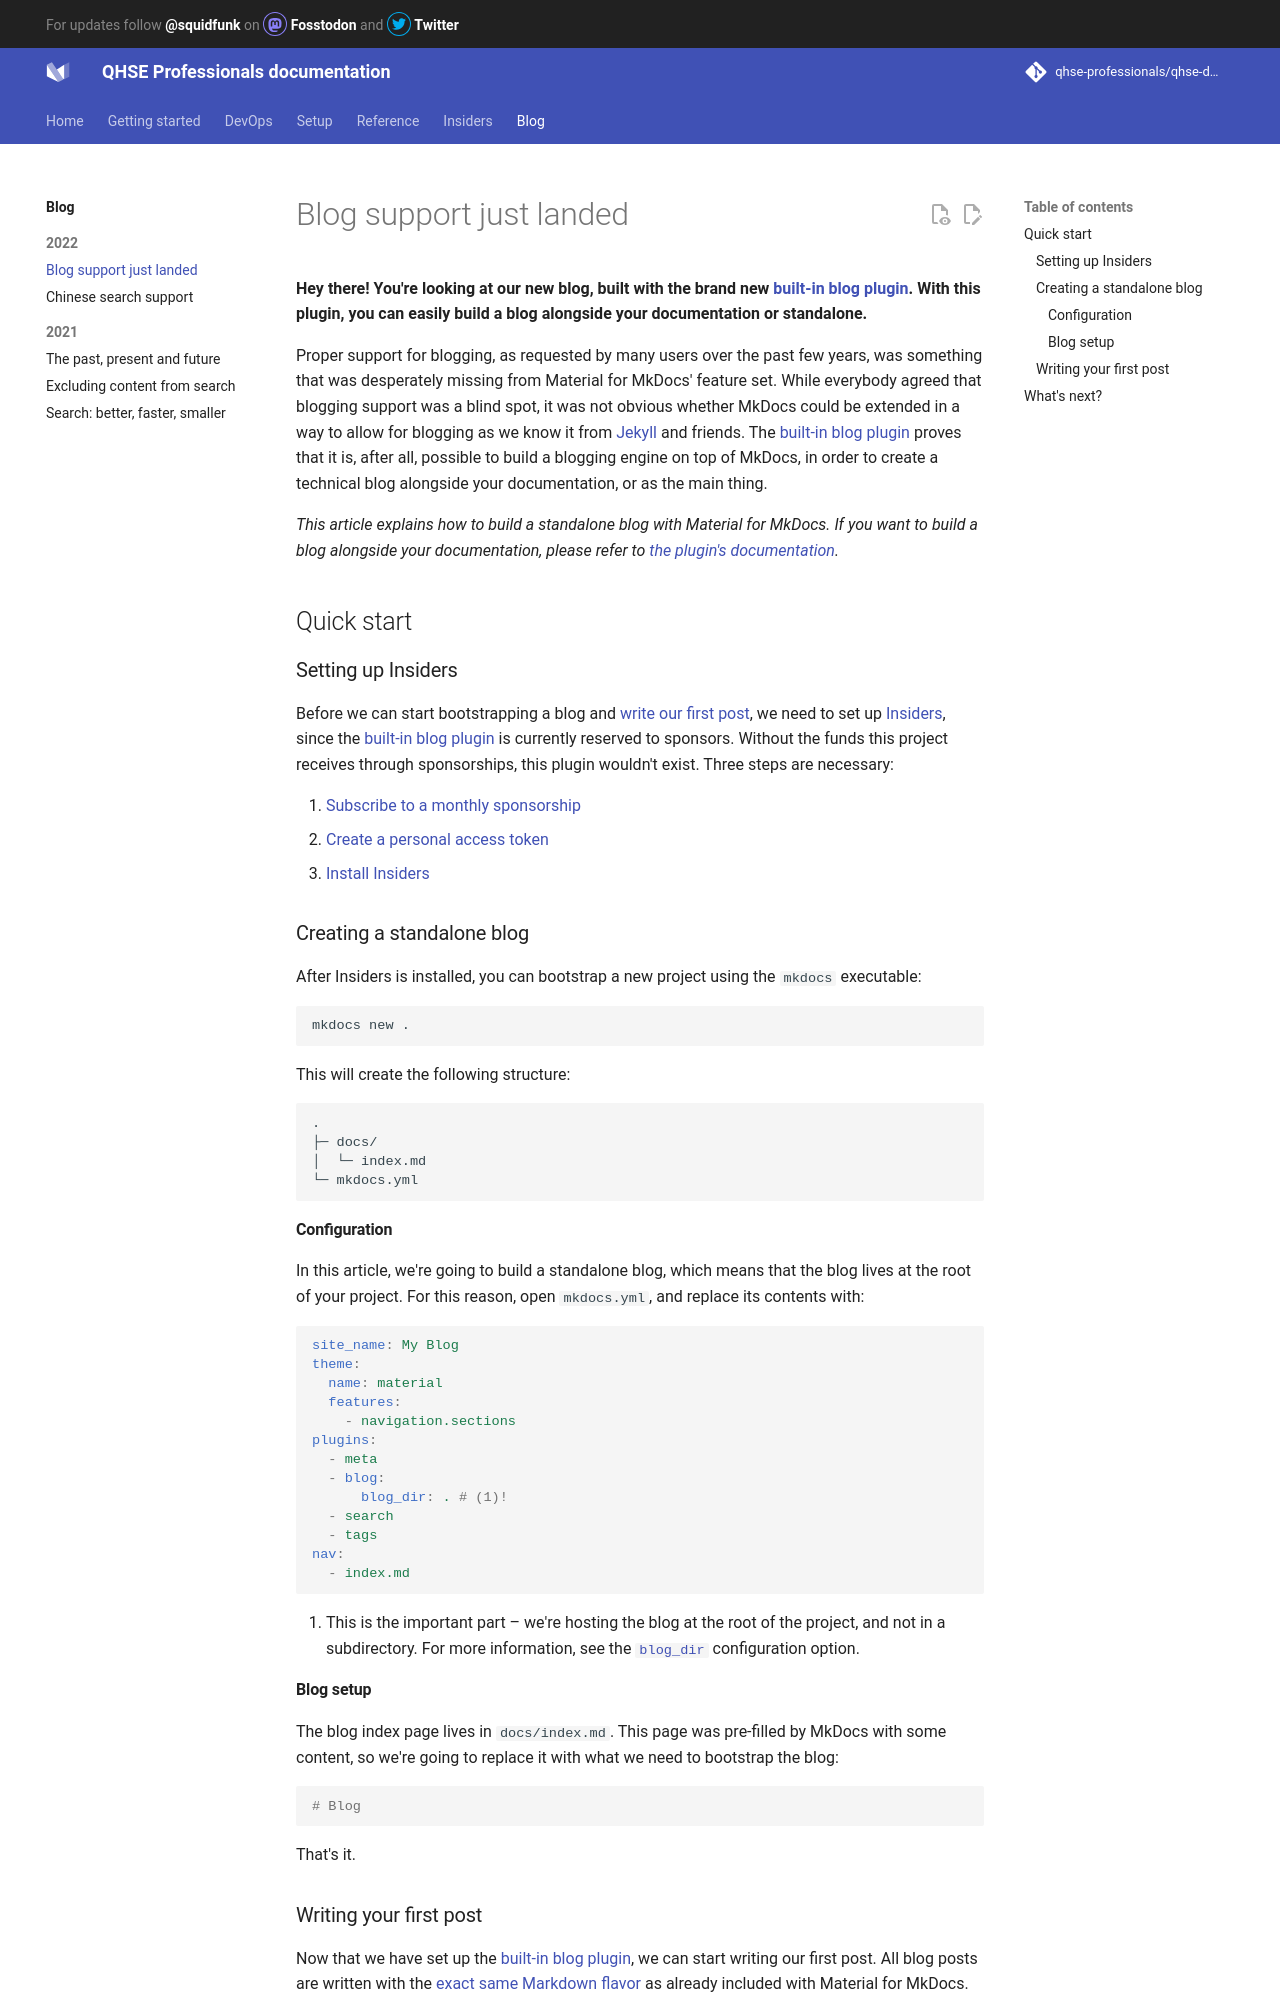

repository: qhse-professionals/qhse-docs · page: blog/posts/blog-support-just-landed/index.html · generator: mkdocs

---
date: 2022-09-12
authors: [squidfunk]
description: >
  Our new blog is built with the brand new built-in blog plugin. You can build
  a blog alongside your documentation or standalone
categories:
  - Blog
links:
  - Getting started with Insiders: insiders/getting-started.md#requirements
  - setup/setting-up-a-blog.md#built-in-blog-plugin
---

# Blog support just landed

__Hey there! You're looking at our new blog, built with the brand new
[built-in blog plugin]. With this plugin, you can easily build a blog alongside
your documentation or standalone.__

Proper support for blogging, as requested by many users over the past few years,
was something that was desperately missing from Material for MkDocs' feature set.
While everybody agreed that blogging support was a blind spot, it was not
obvious whether MkDocs could be extended in a way to allow for blogging as we
know it from [Jekyll] and friends. The [built-in blog plugin] proves that it is,
after all, possible to build a blogging engine on top of MkDocs, in order to
create a technical blog alongside your documentation, or as the main thing.

<!-- more -->

_This article explains how to build a standalone blog with Material for MkDocs.
If you want to build a blog alongside your documentation, please refer to
[the plugin's documentation][built-in blog plugin]._

  [built-in blog plugin]: ../../setup/setting-up-a-blog.md#built-in-blog-plugin
  [Jekyll]: https://jekyllrb.com/

## Quick start

### Setting up Insiders

Before we can start bootstrapping a blog and [write our first post], we need to
set up [Insiders], since the [built-in blog plugin] is currently reserved to
sponsors. Without the funds this project receives through sponsorships, this
plugin wouldn't exist. Three steps are necessary:

1.  [Subscribe to a monthly sponsorship]
2.  [Create a personal access token]
3.  [Install Insiders]

  [write our first post]: #writing-your-first-post
  [Insiders]: ../../insiders/index.md
  [Subscribe to a monthly sponsorship]: ../../insiders/index.md#how-to-become-a-sponsor
  [Create a personal access token]: ../../insiders/getting-started.md#requirements
  [Install Insiders]: ../../insiders/getting-started.md#installation

### Creating a standalone blog

After Insiders is installed, you can bootstrap a new project using the `mkdocs`
executable:

```
mkdocs new .
```

This will create the following structure:

``` { .sh .no-copy }
.
├─ docs/
│  └─ index.md
└─ mkdocs.yml
```

#### Configuration

In this article, we're going to build a standalone blog, which means that the
blog lives at the root of your project. For this reason, open `mkdocs.yml`,
and replace its contents with:

``` yaml
site_name: My Blog
theme:
  name: material
  features:
    - navigation.sections
plugins:
  - meta
  - blog:
      blog_dir: . # (1)!
  - search
  - tags
nav:
  - index.md
```

1.  This is the important part – we're hosting the blog at the root of the
    project, and not in a subdirectory. For more information, see the
    [`blog_dir`][blog_dir] configuration option.

  [blog_dir]: ../../setup/setting-up-a-blog.md#+blog.blog_dir

#### Blog setup

The blog index page lives in `docs/index.md`. This page was pre-filled by
MkDocs with some content, so we're going to replace it with what we need to
bootstrap the blog:

``` markdown
# Blog
```

That's it.
